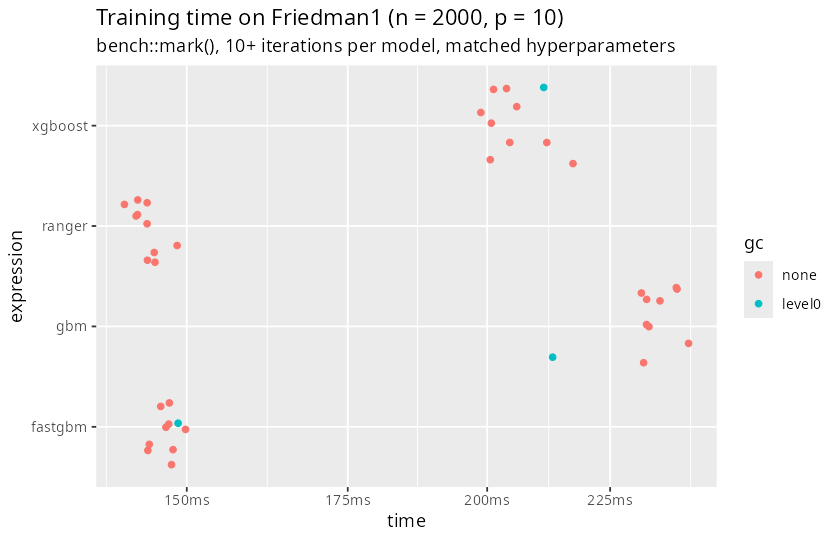

Data behind this chart, as committed beside it:
min, median, itr/sec, mem_alloc, gc/sec, n_itr, n_gc, total_time, expression
0.1445, 0.1474, 6.802, 7116208, 0.7557, 9, 1, 1.32s, fastgbm
0.2318, 0.2335, 4.242, 4533744, 0.4713, 9, 1, 2.12s, gbm
0.1988, 0.2037, 4.88, 617288, 0.5423, 9, 1, 1.84s, xgboost
0.1413, 0.1444, 6.929, 1512856, 0, 10, 0, 1.44s, ranger
